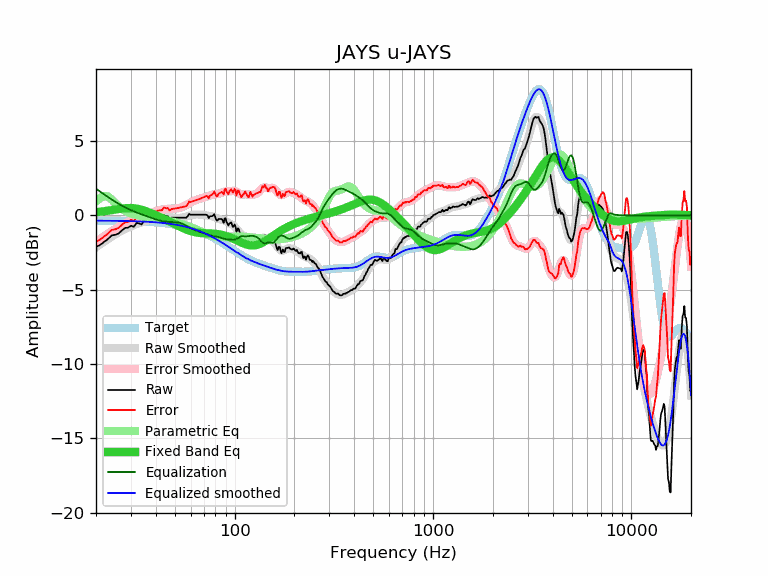

The data file committed next to this chart (first rows):
frequency, raw, error, smoothed, error_smoothed, equalization, parametric_eq, equalized_raw, equalized_smoothed, target
20, -2.13, -1.77, -2.15, -1.79, 1.79, 0.21, -0.34, -0.36, -0.36
21, -1.99, -1.63, -1.95, -1.59, 1.59, 0.24, -0.40, -0.36, -0.36
22, -1.78, -1.42, -1.76, -1.40, 1.40, 0.28, -0.38, -0.36, -0.36
23, -1.59, -1.23, -1.59, -1.23, 1.23, 0.31, -0.36, -0.36, -0.36
24, -1.35, -0.98, -1.43, -1.07, 1.07, 0.35, -0.28, -0.37, -0.37
25, -1.31, -0.94, -1.28, -0.92, 0.92, 0.39, -0.39, -0.37, -0.37
26, -1.22, -0.85, -1.15, -0.78, 0.78, 0.42, -0.44, -0.37, -0.37
27, -1.02, -0.64, -1.03, -0.65, 0.65, 0.45, -0.37, -0.38, -0.38
28, -0.85, -0.47, -0.92, -0.54, 0.54, 0.48, -0.31, -0.38, -0.38
29, -0.83, -0.44, -0.82, -0.44, 0.44, 0.49, -0.39, -0.38, -0.38
30, -0.70, -0.31, -0.74, -0.35, 0.35, 0.49, -0.35, -0.39, -0.39
31, -0.77, -0.37, -0.66, -0.27, 0.27, 0.48, -0.50, -0.39, -0.39
32, -0.52, -0.12, -0.59, -0.19, 0.19, 0.45, -0.32, -0.40, -0.40
33, -0.54, -0.13, -0.53, -0.13, 0.13, 0.42, -0.41, -0.41, -0.41
34, -0.62, -0.21, -0.48, -0.06, 0.06, 0.37, -0.56, -0.41, -0.41
35, -0.29, 0.13, -0.42, -0.00, 0.00, 0.32, -0.29, -0.42, -0.42
36, -0.35, 0.08, -0.37, 0.06, -0.06, 0.26, -0.41, -0.43, -0.43
37, -0.35, 0.09, -0.32, 0.11, -0.11, 0.20, -0.46, -0.44, -0.44
38, -0.35, 0.10, -0.28, 0.17, -0.17, 0.14, -0.52, -0.45, -0.45
39, -0.18, 0.28, -0.24, 0.22, -0.22, 0.07, -0.40, -0.46, -0.46
40, -0.24, 0.23, -0.20, 0.27, -0.27, 0.01, -0.51, -0.47, -0.47
41, -0.16, 0.32, -0.16, 0.32, -0.32, -0.05, -0.47, -0.48, -0.48
42, -0.16, 0.33, -0.14, 0.35, -0.35, -0.11, -0.51, -0.49, -0.49
43, -0.16, 0.35, -0.12, 0.39, -0.39, -0.18, -0.55, -0.50, -0.50
44, 0.01, 0.53, -0.11, 0.41, -0.41, -0.24, -0.40, -0.52, -0.52
45, -0.06, 0.47, -0.11, 0.43, -0.43, -0.30, -0.49, -0.53, -0.53
46, -0.06, 0.49, -0.11, 0.44, -0.44, -0.36, -0.50, -0.55, -0.55
47, -0.24, 0.33, -0.12, 0.44, -0.44, -0.42, -0.68, -0.56, -0.56
48, -0.16, 0.42, -0.14, 0.44, -0.44, -0.48, -0.60, -0.58, -0.58
49, -0.16, 0.44, -0.15, 0.45, -0.45, -0.54, -0.61, -0.60, -0.60
50, -0.16, 0.46, -0.16, 0.45, -0.45, -0.60, -0.61, -0.62, -0.62
51, -0.16, 0.48, -0.17, 0.47, -0.47, -0.65, -0.63, -0.64, -0.64
52, -0.16, 0.50, -0.17, 0.48, -0.48, -0.71, -0.64, -0.66, -0.66
53, -0.16, 0.52, -0.17, 0.51, -0.51, -0.76, -0.67, -0.68, -0.68
54, -0.16, 0.54, -0.16, 0.55, -0.55, -0.81, -0.70, -0.70, -0.70
55, -0.16, 0.57, -0.14, 0.59, -0.59, -0.86, -0.75, -0.73, -0.73
56, -0.16, 0.59, -0.11, 0.64, -0.64, -0.91, -0.80, -0.75, -0.75
57, -0.16, 0.62, -0.08, 0.69, -0.69, -0.95, -0.85, -0.78, -0.78
58, -0.06, 0.74, -0.05, 0.75, -0.75, -0.99, -0.81, -0.80, -0.80
59, 0.10, 0.93, -0.02, 0.81, -0.81, -1.03, -0.71, -0.83, -0.83
60, 0.04, 0.90, 0.01, 0.87, -0.87, -1.06, -0.83, -0.86, -0.86
61, 0.04, 0.93, 0.03, 0.92, -0.92, -1.09, -0.88, -0.89, -0.89
62, 0.04, 0.96, 0.04, 0.96, -0.96, -1.11, -0.92, -0.92, -0.92
63, 0.04, 0.99, 0.05, 1.00, -1.00, -1.13, -0.96, -0.95, -0.95
64, 0.04, 1.02, 0.06, 1.03, -1.03, -1.15, -0.99, -0.98, -0.98
65, 0.04, 1.05, 0.06, 1.07, -1.07, -1.16, -1.03, -1.01, -1.01
66, 0.04, 1.08, 0.05, 1.10, -1.10, -1.18, -1.06, -1.04, -1.04
67, 0.04, 1.12, 0.05, 1.13, -1.13, -1.19, -1.09, -1.08, -1.08
68, 0.04, 1.15, 0.04, 1.15, -1.15, -1.19, -1.11, -1.11, -1.11
69, 0.04, 1.19, 0.03, 1.18, -1.18, -1.20, -1.14, -1.15, -1.15
70, 0.04, 1.22, 0.02, 1.20, -1.20, -1.20, -1.16, -1.18, -1.18
71, 0.04, 1.26, 0.01, 1.23, -1.23, -1.21, -1.19, -1.22, -1.22
72, 0.04, 1.30, -0.00, 1.25, -1.25, -1.21, -1.21, -1.26, -1.26
73, -0.02, 1.28, -0.02, 1.28, -1.28, -1.21, -1.30, -1.30, -1.30
74, -0.19, 1.14, -0.03, 1.30, -1.30, -1.21, -1.49, -1.33, -1.33
75, -0.06, 1.31, -0.04, 1.33, -1.33, -1.22, -1.39, -1.37, -1.37
76, -0.06, 1.35, -0.05, 1.36, -1.36, -1.22, -1.42, -1.41, -1.41
77, -0.06, 1.39, -0.07, 1.38, -1.38, -1.22, -1.44, -1.45, -1.45
78, -0.01, 1.48, -0.09, 1.40, -1.40, -1.23, -1.41, -1.49, -1.49
79, 0.08, 1.61, -0.12, 1.41, -1.41, -1.23, -1.33, -1.53, -1.53
... 553 more rows
